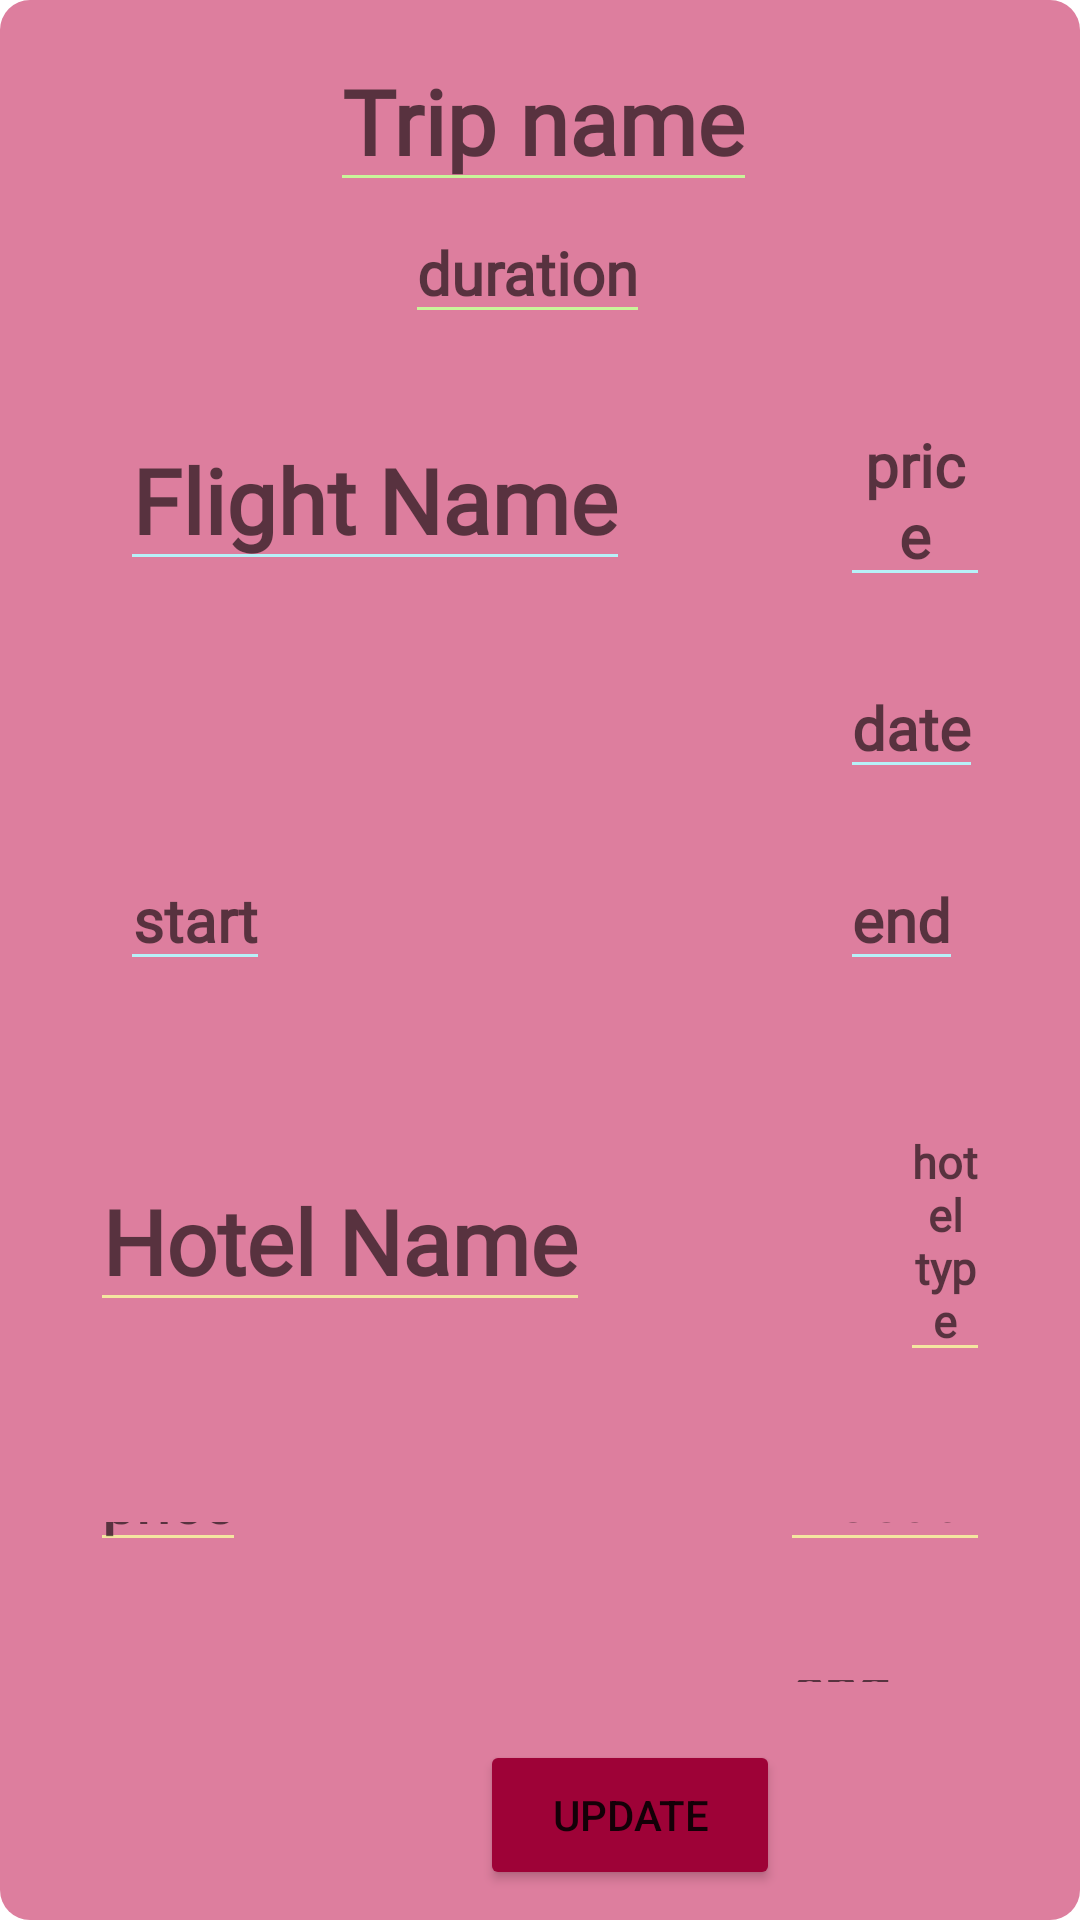

This screen was rendered from an Android layout file. Write that file and the resources it references.
<!-- AndroidManifest.xml: application theme Theme.Airplanned -->
<!-- res/layout/activity_update_trip.xml -->
<?xml version="1.0" encoding="utf-8"?>
<LinearLayout xmlns:android="http://schemas.android.com/apk/res/android"
    android:orientation="vertical"
    android:layout_width="match_parent"
    android:padding="10dp"
    android:background="@drawable/box"
    android:layout_height="wrap_content">


    <EditText
        android:id="@+id/trip_name"
        android:layout_width="wrap_content"
        android:layout_height="wrap_content"
        android:textAlignment="center"
        android:layout_centerVertical="true"
        android:layout_marginStart="100dp"
        android:backgroundTint="#C9F49A"
        android:textColor="#000000"
        android:fontFamily="@font/cinzel_decorative"
        android:hint="Trip name"
        android:textSize="30sp"
        android:textStyle="bold"></EditText>


    <EditText
        android:id="@+id/trip_duration"
        android:layout_width="wrap_content"
        android:layout_height="wrap_content"
        android:layout_centerVertical="true"
        android:textAlignment="center"
        android:layout_marginStart="125sp"
        android:hint="duration"
        android:fontFamily="@font/cinzel_decorative"
        android:textStyle="bold"
        android:backgroundTint="#C9F49A"
        android:textColor="#000000"
        android:textSize="20dp">
    </EditText>


    <RelativeLayout
        android:layout_width="match_parent"
        android:padding="20dp"
        android:layout_height="wrap_content">

        <EditText
            android:id="@+id/trip_flightName"
            android:layout_width="wrap_content"
            android:layout_height="wrap_content"
            android:layout_centerVertical="true"
            android:layout_marginStart="10dp"
            android:backgroundTint="#B7F1F8"
            android:textColor="#99EDE5"
            android:fontFamily="@font/cinzel_decorative"
            android:hint="Flight Name"
            android:textAlignment="center"
            android:textSize="30sp"
            android:textStyle="bold"></EditText>

        <EditText
            android:id="@+id/flight_price"
            android:layout_width="wrap_content"
            android:layout_height="wrap_content"
            android:layout_marginStart="250dp"
            android:backgroundTint="#B7F1F8"
            android:fontFamily="@font/cinzel_decorative"
            android:hint="price"
            android:textAlignment="center"
            android:textColor="#99EDE5"
            android:textSize="20sp"
            android:textStyle="bold" />
    </RelativeLayout>


    <EditText
        android:id="@+id/tripDate"
        android:layout_width="wrap_content"
        android:layout_height="wrap_content"
        android:textAlignment="center"
        android:backgroundTint="#B7F1F8"
        android:textColor="#99EDE5"
        android:layout_centerVertical="true"
        android:layout_marginStart="270dp"
        android:fontFamily="@font/cinzel_decorative"
        android:hint="date"
        android:textSize="20sp"
        android:textStyle="bold"></EditText>



    <RelativeLayout
        android:layout_width="match_parent"
        android:padding="20dp"
        android:layout_height="wrap_content">

        <EditText
            android:id="@+id/trip_start"
            android:layout_width="wrap_content"
            android:layout_height="wrap_content"
            android:textAlignment="center"
            android:layout_marginStart="10dp"
            android:backgroundTint="#B7F1F8"
            android:textColor="#99EDE5"
            android:fontFamily="@font/cinzel_decorative"
            android:hint="start"
            android:textSize="20sp"
            android:textStyle="bold" />

        <EditText
            android:id="@+id/trip_end"
            android:layout_width="wrap_content"
            android:layout_height="wrap_content"
            android:textAlignment="center"
            android:layout_centerVertical="true"
            android:layout_marginStart="250dp"
            android:backgroundTint="#B7F1F8"
            android:textColor="#99EDE5"
            android:fontFamily="@font/cinzel_decorative"
            android:hint="end"
            android:textSize="20dp"
            android:textStyle="bold"></EditText>

    </RelativeLayout>


    <RelativeLayout
        android:layout_width="match_parent"
        android:padding="20dp"
        android:layout_height="wrap_content">

        <EditText
            android:id="@+id/trip_hotelName"
            android:layout_width="wrap_content"
            android:layout_height="wrap_content"
            android:layout_centerVertical="true"
            android:layout_marginStart="0dp"
            android:backgroundTint="#F4E5A0"
            android:textColor="#FFECAD"
            android:fontFamily="@font/cinzel_decorative"
            android:hint="Hotel Name"
            android:textAlignment="center"
            android:textSize="30sp"
            android:textStyle="bold"></EditText>

        <EditText
            android:id="@+id/hotel_type"
            android:layout_width="wrap_content"
            android:layout_height="wrap_content"
            android:layout_centerVertical="true"
            android:layout_marginStart="270dp"
            android:backgroundTint="#F4E5A0"
            android:textColor="#FFECAD"
            android:fontFamily="@font/cinzel_decorative"
            android:hint="hotel type"
            android:textAlignment="center"
            android:textSize="15sp"
            android:textStyle="bold"></EditText>
    </RelativeLayout>

    <RelativeLayout
        android:layout_width="match_parent"
        android:layout_height="wrap_content"
        android:padding="20dp"
        android:layout_weight="100">

        <EditText
            android:id="@+id/hotel_price"
            android:layout_width="wrap_content"
            android:textAlignment="center"
            android:backgroundTint="#F4E5A0"
            android:textColor="#FFECAD"
            android:layout_height="wrap_content"
            android:layout_marginStart="0dp"
            android:fontFamily="@font/cinzel_decorative"
            android:hint="price"
            android:textSize="20sp"
            android:textStyle="bold" />

        <EditText
            android:id="@+id/hotel_location"
            android:layout_width="wrap_content"
            android:layout_height="wrap_content"
            android:layout_centerVertical="true"
            android:textAlignment="center"
            android:layout_marginStart="230dp"
            android:backgroundTint="#F4E5A0"
            android:textColor="#FFECAD"
            android:fontFamily="@font/cinzel_decorative"
            android:hint="Location"
            android:textSize="20sp"
            android:textStyle="bold"></EditText>

    </RelativeLayout>

    <RelativeLayout
        android:layout_width="match_parent"
        android:padding="20dp"
        android:layout_height="wrap_content"
        android:layout_weight="100">

        <EditText
            android:id="@+id/hotel_start"
            android:layout_width="wrap_content"
            android:layout_height="wrap_content"
            android:layout_marginStart="0dp"
            android:backgroundTint="#F4E5A0"
            android:fontFamily="@font/cinzel_decorative"
            android:hint="start"
            android:textAlignment="center"
            android:textColor="#FFECAD"
            android:textSize="20sp"
            android:textStyle="bold" />

        <EditText
            android:id="@+id/hotel_end"
            android:layout_width="wrap_content"
            android:layout_height="wrap_content"
            android:layout_centerVertical="true"
            android:layout_marginStart="230dp"
            android:fontFamily="@font/cinzel_decorative"
            android:hint="end"
            android:textAlignment="center"
            android:backgroundTint="#F4E5A0"
            android:textColor="#FFECAD"
            android:textSize="20dp"
            android:textStyle="bold"></EditText>

    </RelativeLayout>

    <Button
        android:id="@+id/updateButton"
        android:layout_width="100dp"
        android:text="Update"
        android:backgroundTint="@color/darkPink"
        android:layout_marginStart="150dp"
        android:layout_height="50dp" />



</LinearLayout>
<!-- resources referenced by this layout -->
<resources>
  <color name="darkPink">#9E0237</color>
  <!-- drawable box (drawable) -->
  <?xml version="1.0" encoding="utf-8"?>
  <shape xmlns:android="http://schemas.android.com/apk/res/android">
      <solid android:color="@color/PinkyPie" />
      <corners android:radius="10dp"/>
  </shape>
  <style name="Theme.Airplanned" parent="Theme.MaterialComponents.DayNight.DarkActionBar">
          
          <item name="colorPrimary">@color/purple_500</item>
          <item name="colorPrimaryVariant">@color/purple_700</item>
          <item name="colorOnPrimary">@color/white</item>
          
          <item name="colorSecondary">@color/teal_200</item>
          <item name="colorSecondaryVariant">@color/teal_700</item>
          <item name="colorOnSecondary">@color/black</item>
          
          <item name="android:statusBarColor" tools:targetApi="l">?attr/colorPrimaryVariant</item>
          
      </style>
  <color name="PinkyPie">#DD7E9E</color>
  <color name="purple_500">#FF6200EE</color>
  <color name="purple_700">#FF3700B3</color>
  <color name="white">#FFFFFFFF</color>
  <color name="teal_200">#FF03DAC5</color>
  <color name="teal_700">#FF018786</color>
  <color name="black">#FF000000</color>
</resources>
